Image classification data set "dataset" (queirozPedro/Classificacao-de-Celulas-Medula-Ossea on GitHub). Class labels (7): BLA 0001 1000, EOS 0001 1000, LYT 0001 1000, MON 0001 1000, NGS 0001 1000, NIF 0001 1000, PMO 0001 1000.

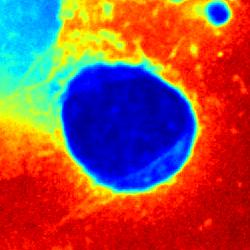
Label: NIF 0001 1000

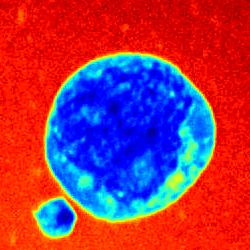
Label: BLA 0001 1000

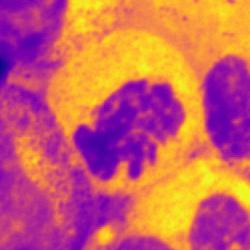
Label: NGS 0001 1000

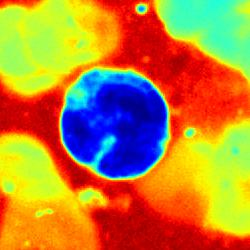
Label: MON 0001 1000

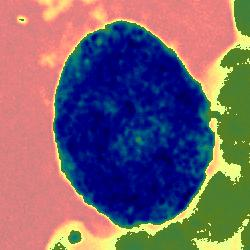
Label: PMO 0001 1000

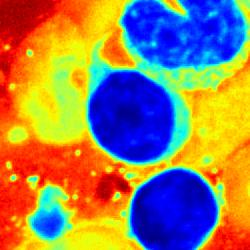
Label: LYT 0001 1000
